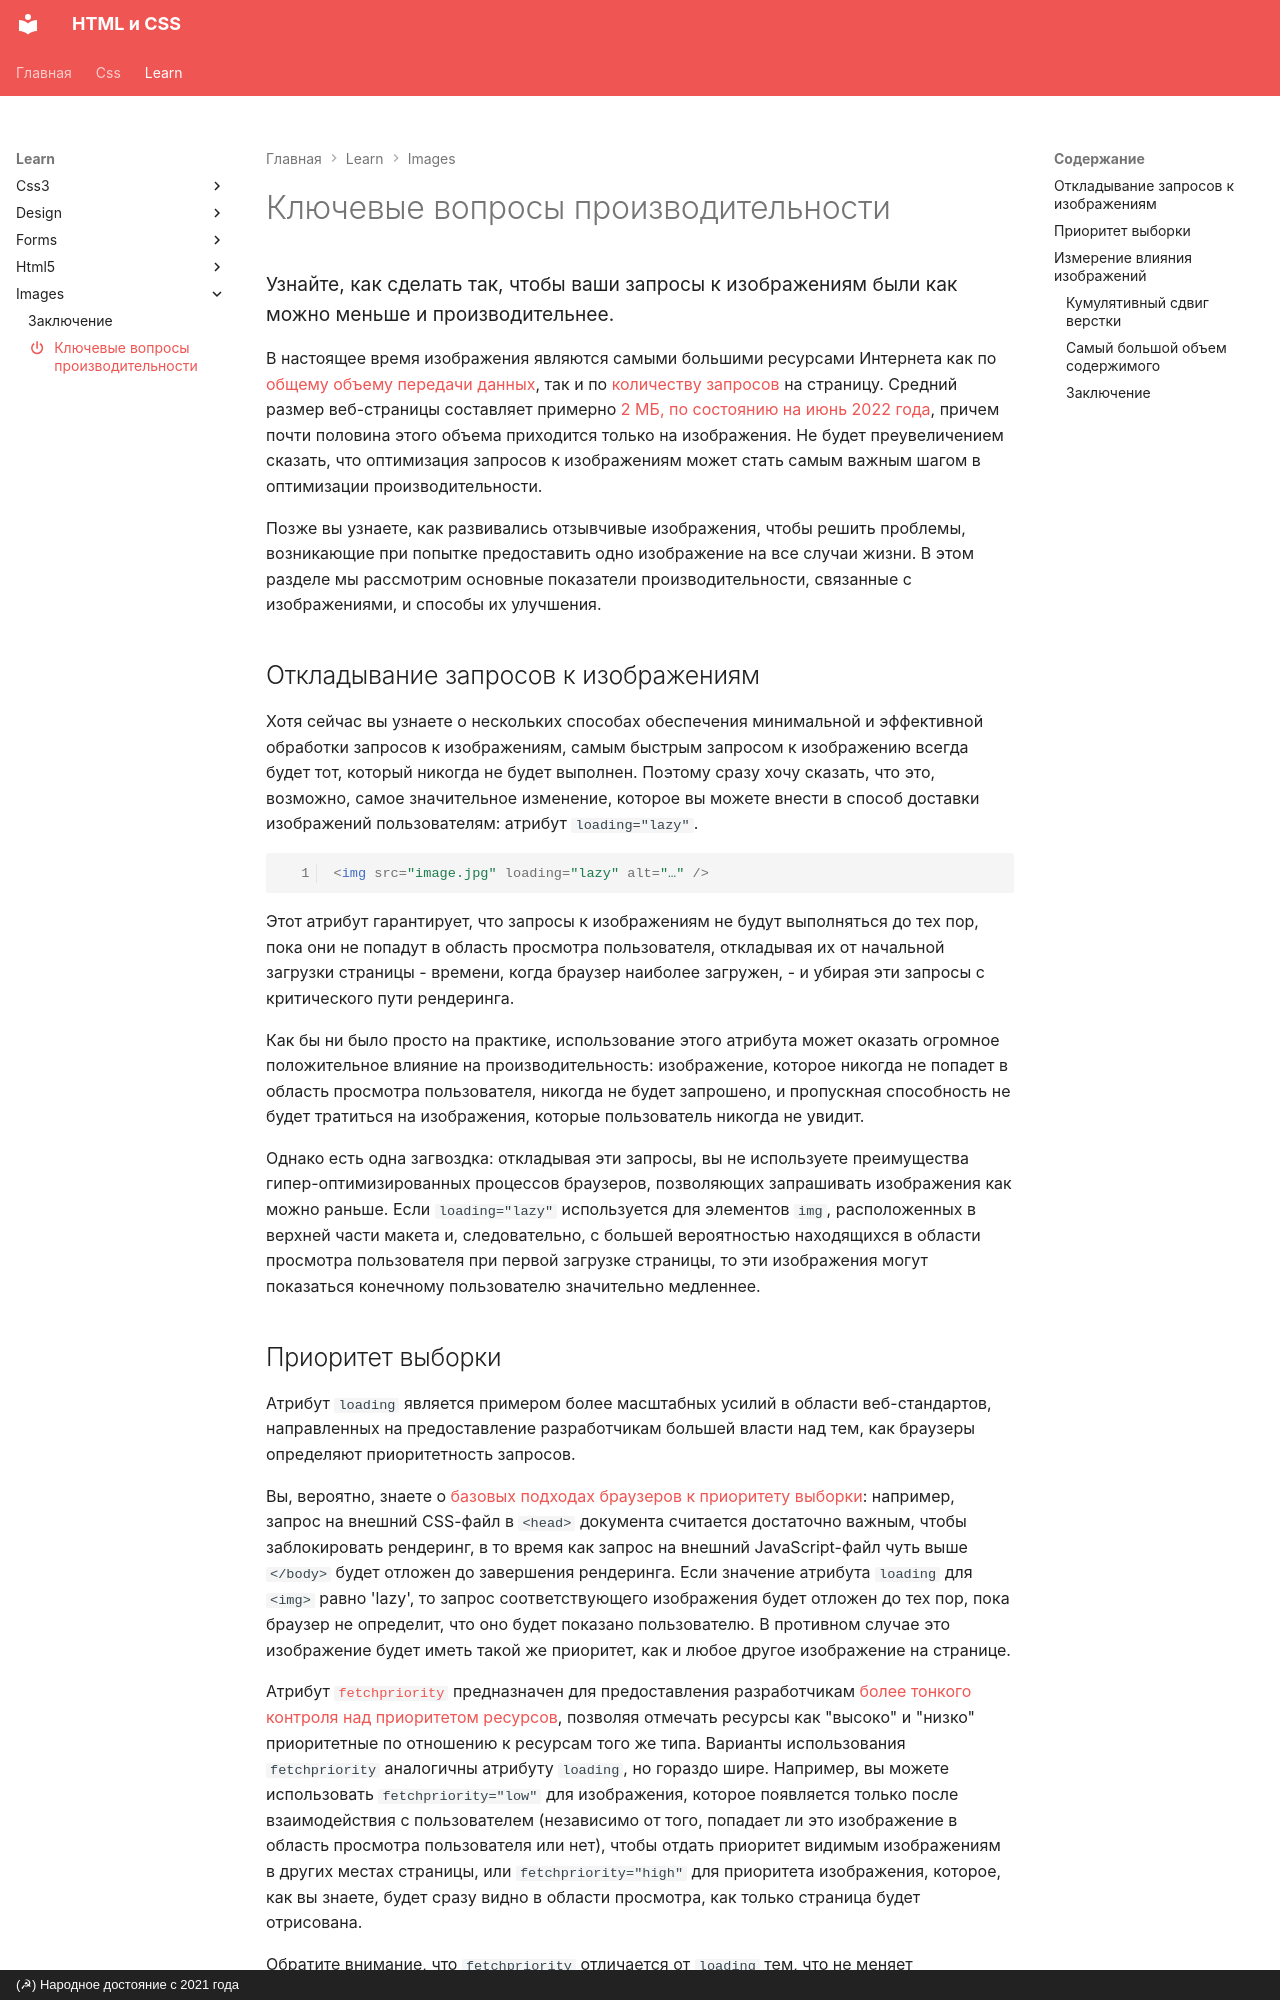

repository: xsltdev/hcdev.ru · page: learn/images/performance-issues/index.html · generator: mkdocs · copyright: (☭) Народное достояние с 2021 года

---
description: Узнайте, как сделать так, чтобы ваши запросы к изображениям были как можно меньше и производительнее.
icon: material/power
---

# Ключевые вопросы производительности

<big>Узнайте, как сделать так, чтобы ваши запросы к изображениям были как можно меньше и производительнее.</big>

В настоящее время изображения являются самыми большими ресурсами Интернета как по [общему объему передачи данных](https://almanac.httparchive.org/en/2022/page-weight#fig-8), так и по [количеству запросов](https://almanac.httparchive.org/en/2022/page-weight#fig-3) на страницу. Средний размер веб-страницы составляет примерно [2 МБ, по состоянию на июнь 2022 года](https://httparchive.org/reports/page-weight), причем почти половина этого объема приходится только на изображения. Не будет преувеличением сказать, что оптимизация запросов к изображениям может стать самым важным шагом в оптимизации производительности.

Позже вы узнаете, как развивались отзывчивые изображения, чтобы решить проблемы, возникающие при попытке предоставить одно изображение на все случаи жизни. В этом разделе мы рассмотрим основные показатели производительности, связанные с изображениями, и способы их улучшения.

## Откладывание запросов к изображениям {#deferring-image-requests}

Хотя сейчас вы узнаете о нескольких способах обеспечения минимальной и эффективной обработки запросов к изображениям, самым быстрым запросом к изображению всегда будет тот, который никогда не будет выполнен. Поэтому сразу хочу сказать, что это, возможно, самое значительное изменение, которое вы можете внести в способ доставки изображений пользователям: атрибут `loading="lazy"`.

```html
<img src="image.jpg" loading="lazy" alt="…" />
```

Этот атрибут гарантирует, что запросы к изображениям не будут выполняться до тех пор, пока они не попадут в область просмотра пользователя, откладывая их от начальной загрузки страницы - времени, когда браузер наиболее загружен, - и убирая эти запросы с критического пути рендеринга.

Как бы ни было просто на практике, использование этого атрибута может оказать огромное положительное влияние на производительность: изображение, которое никогда не попадет в область просмотра пользователя, никогда не будет запрошено, и пропускная способность не будет тратиться на изображения, которые пользователь никогда не увидит.

Однако есть одна загвоздка: откладывая эти запросы, вы не используете преимущества гипер-оптимизированных процессов браузеров, позволяющих запрашивать изображения как можно раньше. Если `loading="lazy"` используется для элементов `img`, расположенных в верхней части макета и, следовательно, с большей вероятностью находящихся в области просмотра пользователя при первой загрузке страницы, то эти изображения могут показаться конечному пользователю значительно медленнее.
